The GitHub repository atlan-antillia/sol4py contains a labelled image folder "dataset" with 50 categories: 3x3 basketball, archery, artistic gymnastics, artistic swimming, athletics, badminton, baseball, basketball, beach volleyball, boxing, canoe slalom, canoe sprint, cycling BMX freestyle, cycling BMX racing, cycling mountain bike, cycling road, cycling track, diving, equestrian dressage, equestrian eventing, equestrian jumping, fencing, football, golf, handball, hockey, judo, karate kata, karate kumite, marathon swimming, modern pentathlon, rhythmic gymnastics, rowing, rugby, sailing, shooting, skateboarding, softball, sport climbing, surfing, swimming, table tennis, taekwondo, tennis, trampoline gymnastics, triathlon, volleyball, water polo, weightlifting, wrestling. Examples follow, each with its label.

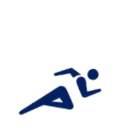
Label: athletics

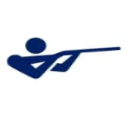
Label: shooting

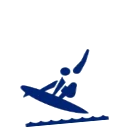
Label: surfing

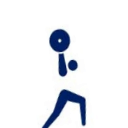
Label: weightlifting

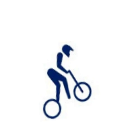
Label: cycling BMX racing

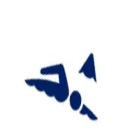
Label: marathon swimming
